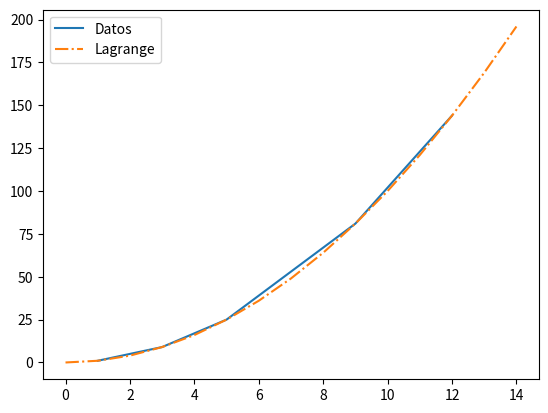

The matplotlib source for this figure:
import numpy as np
from matplotlib.pyplot import *

def lagrange(self, x):
    sum = 0
    for i in range(len(data)):
        xi, yi = data[i]
        
        # Define the L(i) function for Lagrange polynomial.
        def L(i):
            Lvalue = 1
            for j in range(len(data)):
                if i == j:
                    continue
                xj, yj = data[j]
                
                # Calculate the Lagrange basis polynomial L(i) for the given data point.
                Lvalue *= (x - xj) / float(xi - xj)
            return Lvalue
        
        # Calculate the Lagrange interpolating polynomial for the given x-value.
        sum += yi * L(i)
    return sum

# Define the data points for interpolation as a NumPy array.
data = np.array([[1, 1], [3, 9], [5, 25], [9, 81], [12, 144]])
z = []

# Loop through 15 x-values for interpolation.
for i in range(15):
    # Interpolate and round the result to 10 decimal places.
    z.append([i, np.round(lagrange(data, i), 10)])
z = np.array(z)

# Plot the original data and the Lagrange interpolation.
plot(data[:, 0], data[:, 1], linestyle="-", label="Datos")   # Plot data.
plot(z[:, 0], z[:, 1], linestyle="-.", label="Lagrange")    # Plot Lagrange interpolation.
legend(loc="upper left")